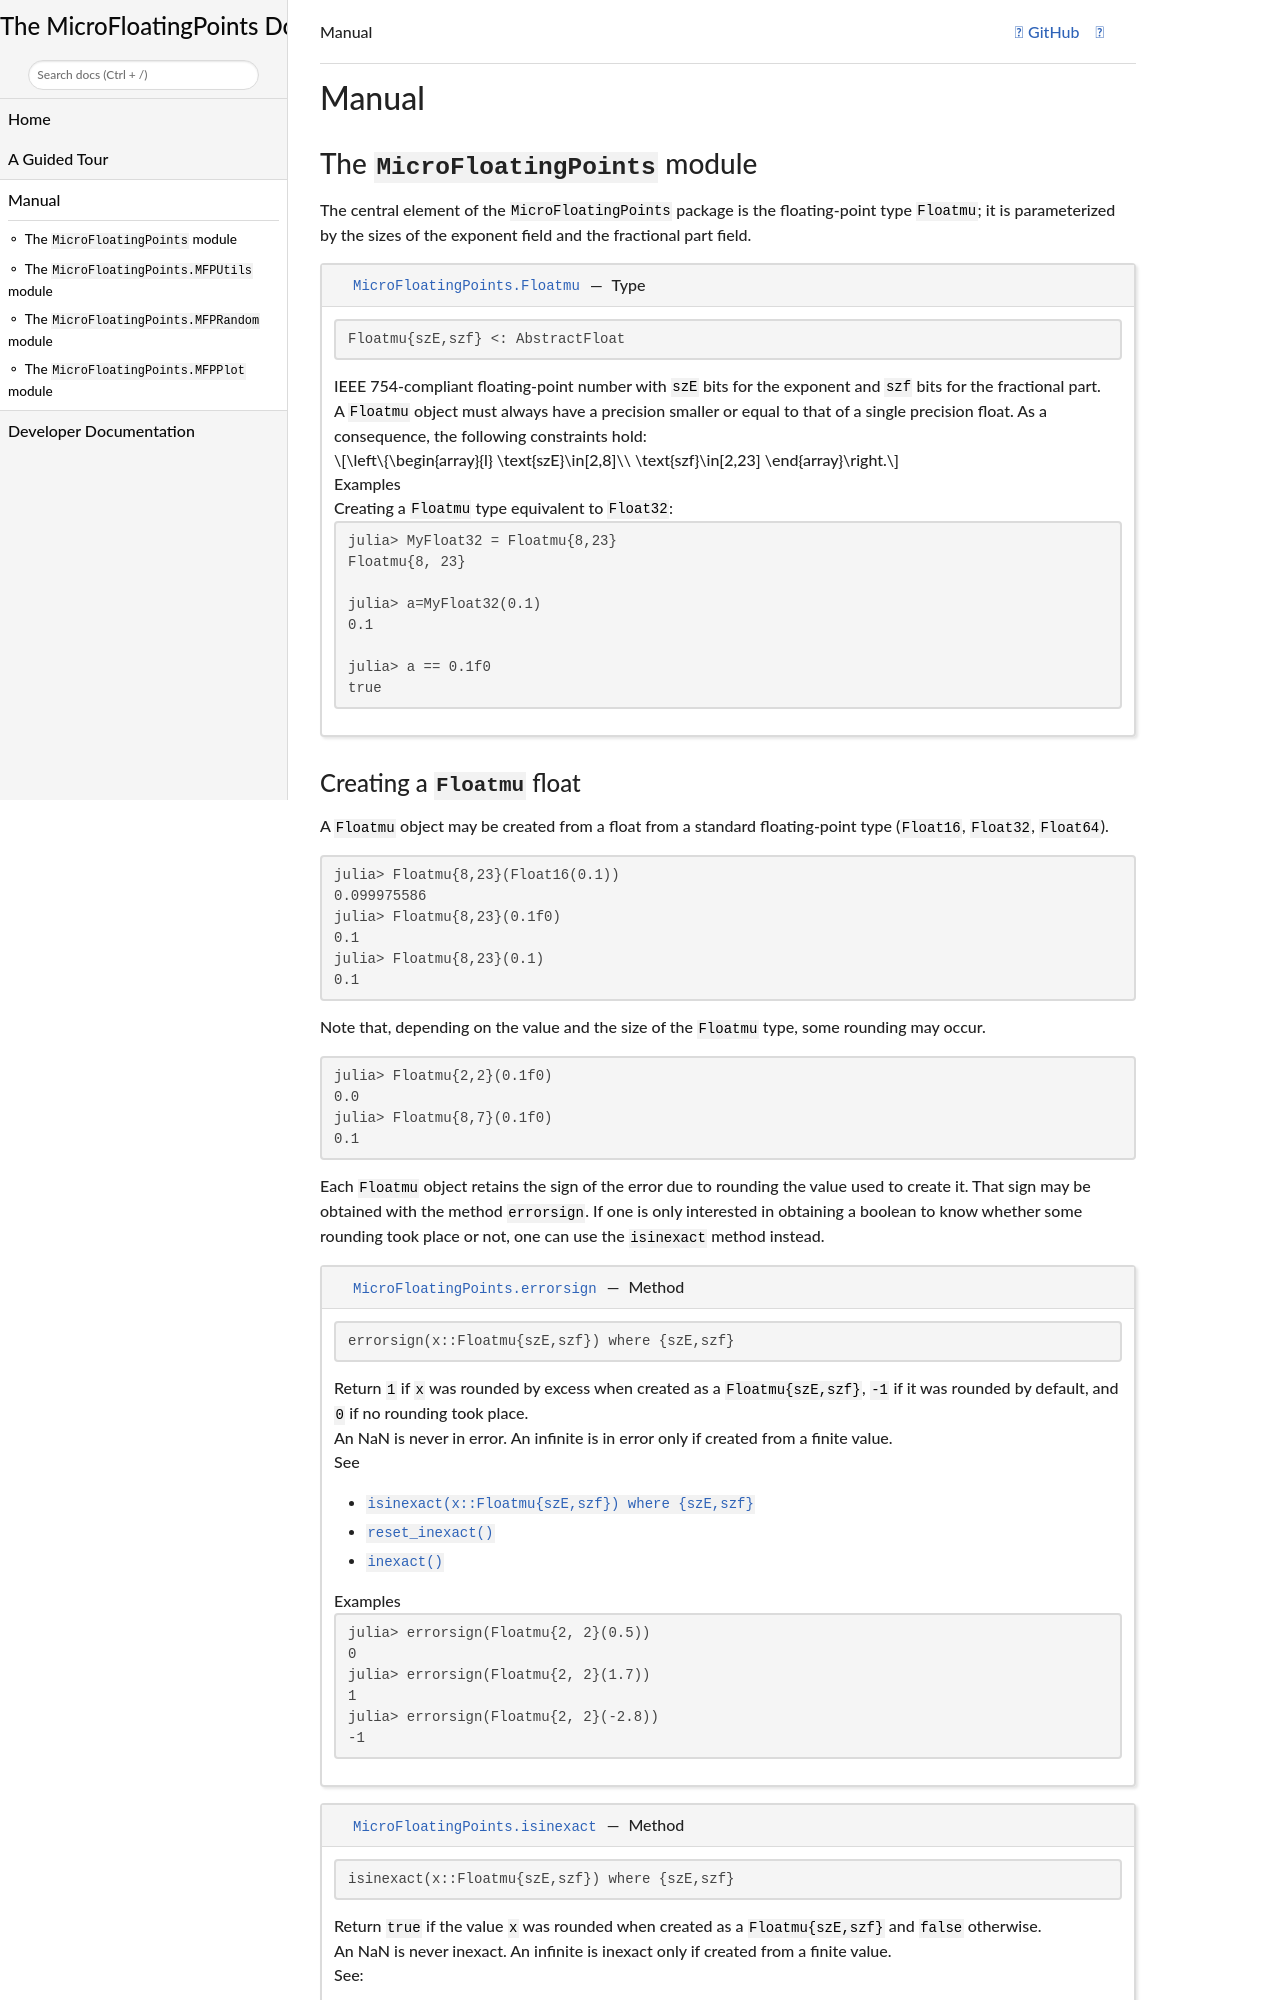

repository: goualard-f/MicroFloatingPoints.jl · page: dev/manual.html · generator: jekyll

```@meta
DocTestSetup = quote
	using Distributions, Random
    using MicroFloatingPoints
	using MicroFloatingPoints.MFPPlot, MicroFloatingPoints.MFPRandom
	using MicroFloatingPoints.MFPUtils
end
CurrentModule = MicroFloatingPoints
```

# Manual

## The `MicroFloatingPoints` module

The central element of the `MicroFloatingPoints` package is the floating-point type `Floatmu`; it is parameterized by the sizes of the exponent field and the fractional part field.


```@docs
Floatmu{szE,szf}
```
